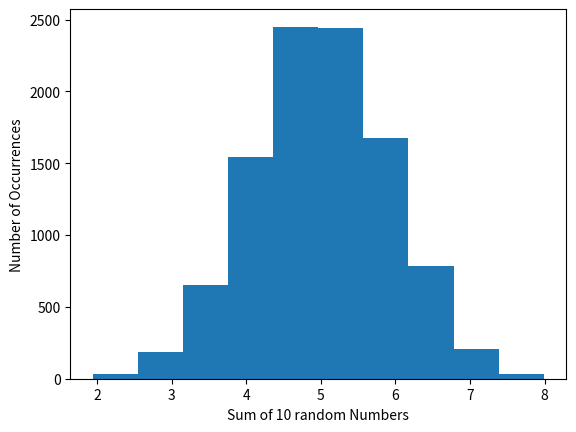

Python code for this plot:
#!usr/bin/env python3
'''
[redacted]
'''

def rand_samp(n):
    '''
    :param n, an integer:
    :return a list of numbers of n length where each element is the sum of 10 random numbers:
    '''
    from numpy import random as nprandom
    u = []
    for i in range(n):
        v = nprandom.uniform(0.0,1.0,10)
        # https://docs.scipy.org/doc/numpy-1.14.0/reference/generated/numpy.random.uniform.html
        u.append(sum(v))
    return u

if __name__ == '__main__':

    import matplotlib.pyplot as plt
    t = rand_samp(10000)
    plt.hist(t)
    plt.ylabel("Number of Occurrences")
    plt.xlabel("Sum of 10 random Numbers")
    plt.show()